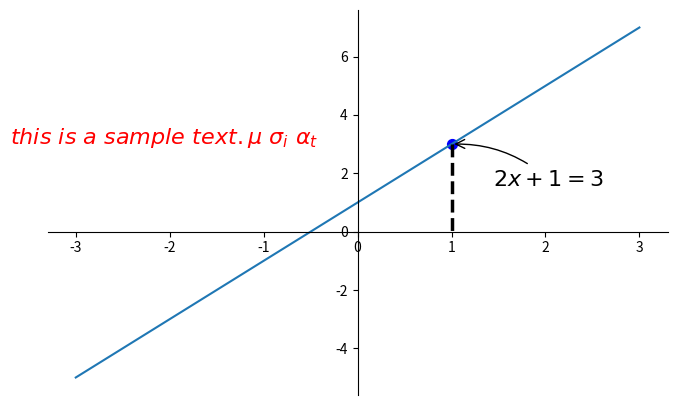

This chart was generated by the following Python code:
import numpy as np
import matplotlib.pyplot as plt

# learn annotation

x =np.linspace(-3,3,50) # 50 points from -1 to 1
y = 2 * x + 1

plt.figure(num = 2, figsize = (8,5))  
plt.plot(x,y)

ax = plt.gca()
ax.spines['right'].set_color('none')  
ax.spines['top'].set_color('none')

ax.xaxis.set_ticks_position('bottom') 
ax.spines['bottom'].set_position(('data', 0)) 

ax.yaxis.set_ticks_position('left')
ax.spines['left'].set_position(('data', 0))


x0 = 1
y0 = 2 * x0 + 1
plt.scatter(x0, y0, s= 50, color = 'b') # plot(): draw a line.   scatter() : draw a continous dot
                                        # s : size = 50,   b : black
plt.plot([x0, x0], [y0,0], 'k--' , lw = 2.5)  #  k : black.    k--: black dotted line.    lw: linewidth

# annotation method 1
plt.annotate('$2x+1=%s$' % y0, xy = (x0, y0), xycoords='data', xytext=(+30, -30), textcoords='offset points',
             fontsize = 16, arrowprops=dict(arrowstyle = '->', connectionstyle = 'arc3, rad=.2'))

# annotation method 2
plt.text(-3.7, 3, r'$this\ is\ a\ sample\ text. \mu\ \sigma_i\ \alpha_t$', 
         fontdict={'size':16, 'color':'r'})

plt.show()

